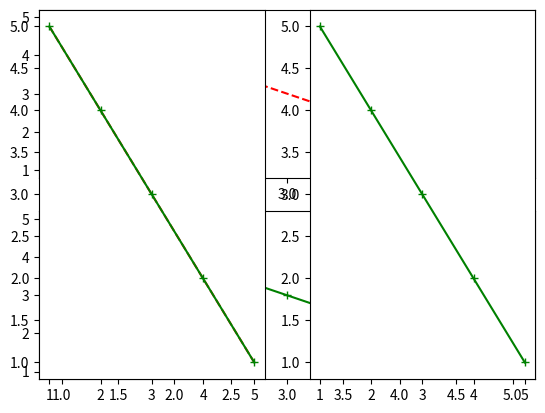
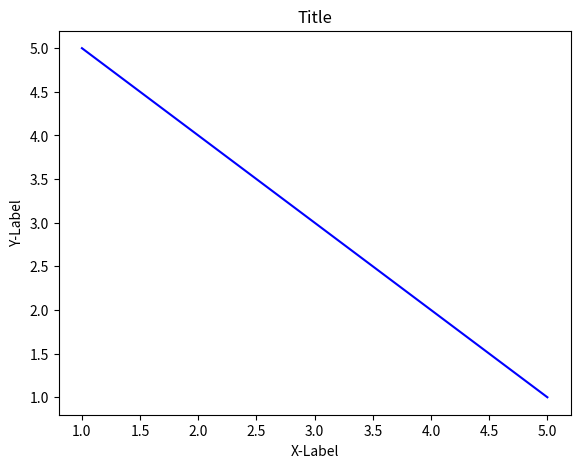

Recreate these plots in Python, in order.
from matplotlib import pyplot as plt

"""Drawing a subgraph"""

x = [1, 2, 3, 4, 5]
y = [5, 4, 3, 2, 1]

plt.subplot(2, 1, 1)  # rows, columns, index
plt.plot(x, y, 'r--')  # third parameter = color and line style

plt.subplot(2, 1, 2)
plt.plot(y, x, 'g+-')



import pylab
pylab.subplot(1 , 2 , 1)
pylab.plot(x , y , 'r--')
pylab.subplot(1 , 2 , 2)
pylab.plot(y , x , 'g+-')
pylab.subplot(1 , 2 , 1)
pylab.plot(y , x , 'g+-')
pylab.show()


from matplotlib import pyplot as plt
fig = pylab.figure()
axis = fig.add_axes([0.1, 0.1, 0.8, 0.8])    #control left , right , width , height of canvas(from 0 to 1)
axis.plot(x , y , 'b')
axis.set_xlabel('X-Label')
axis.set_ylabel('Y-Label')
axis.set_title('Title')
plt.show()
